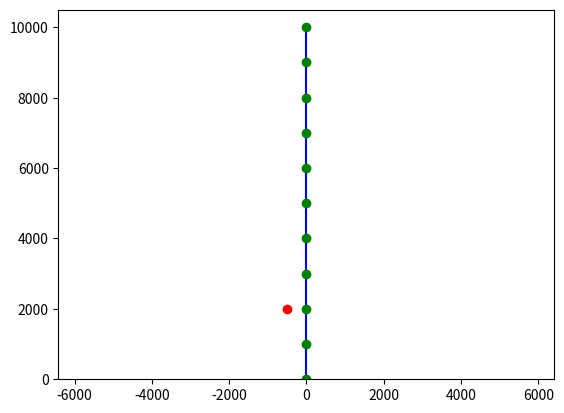
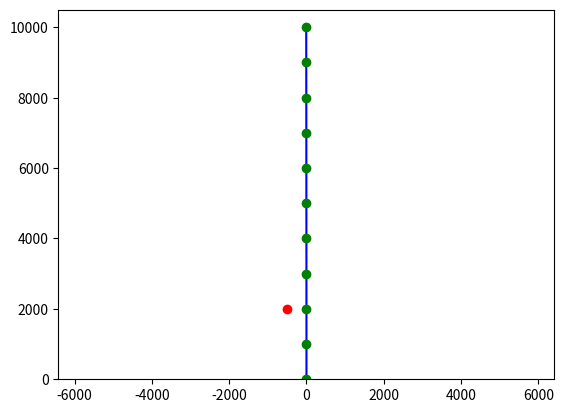
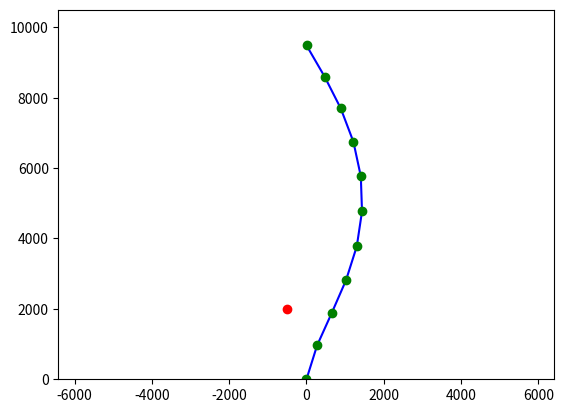
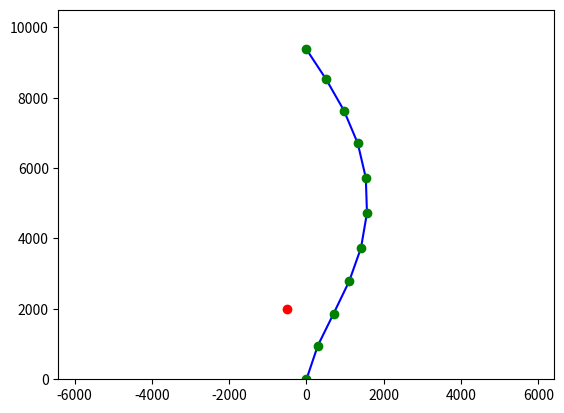
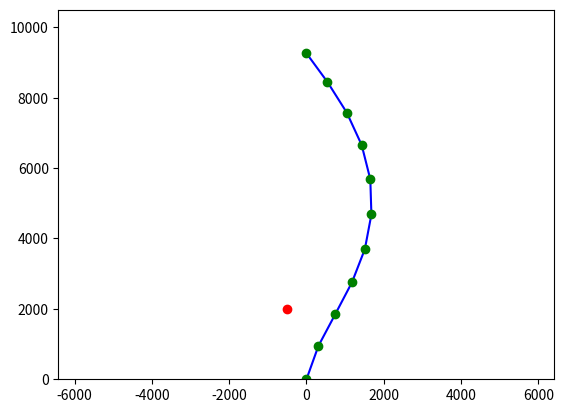
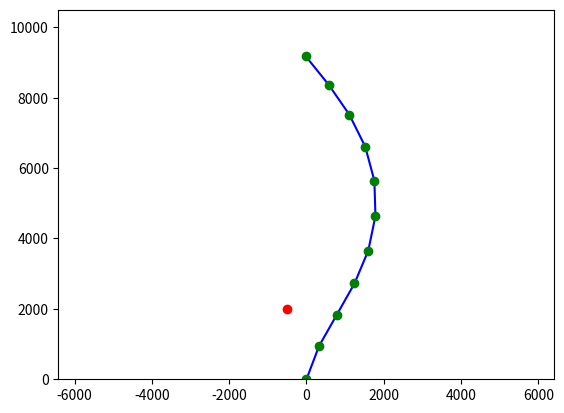
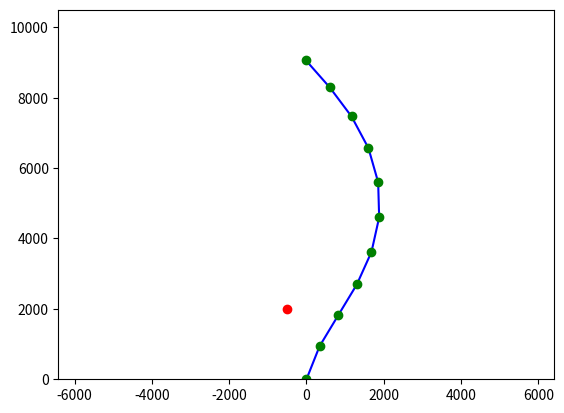
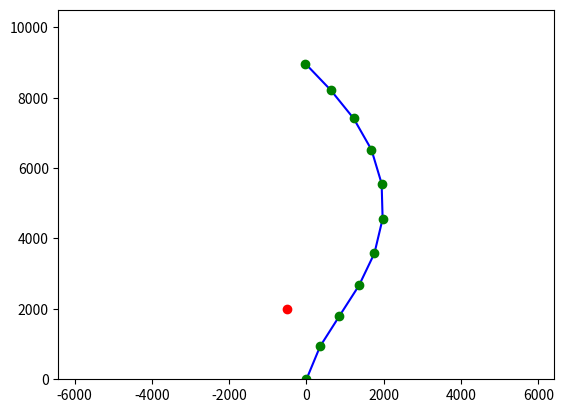
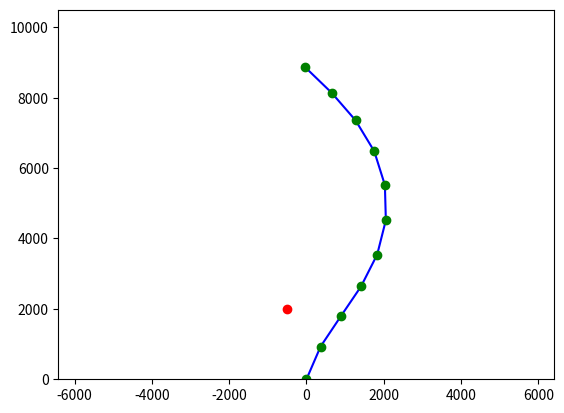
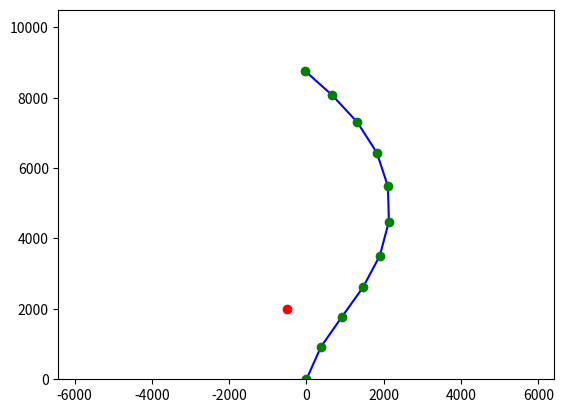
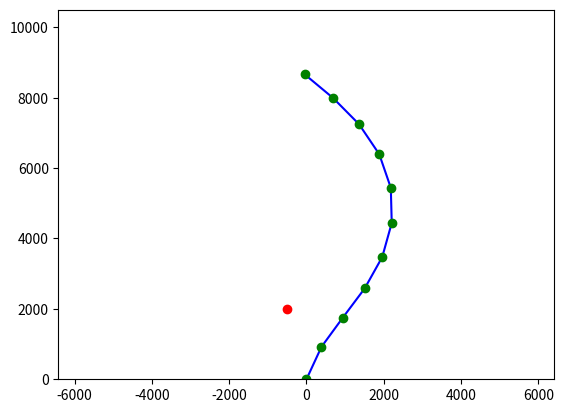
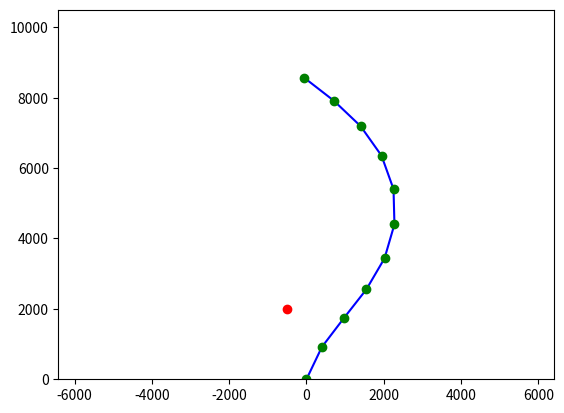
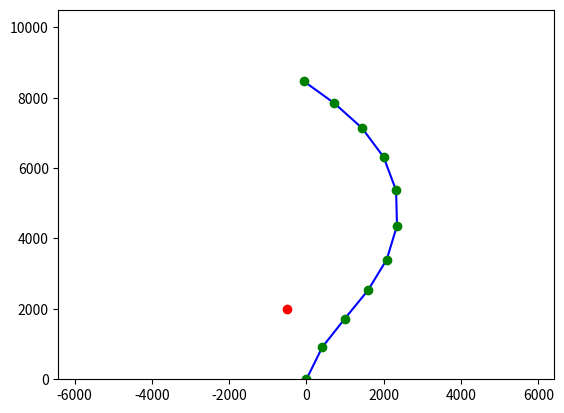
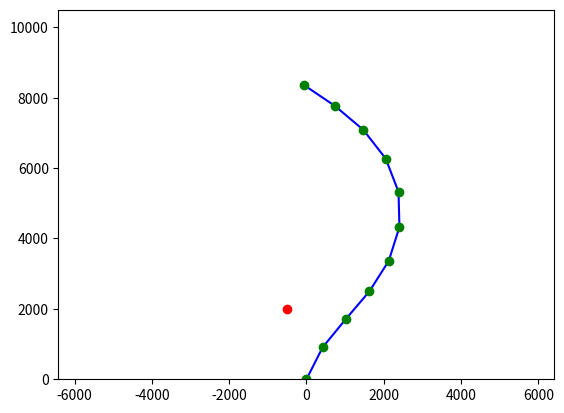
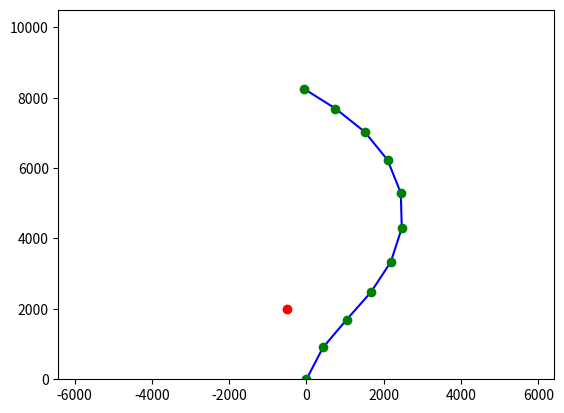
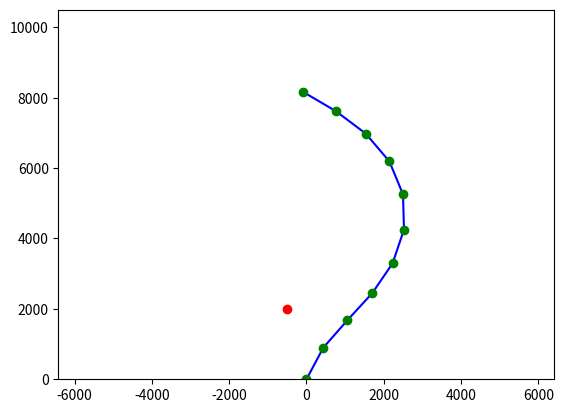

Write Python code to recreate these figures, in order.
"""
@author: Vincent Bonnet
@description : solve inverse kinematics problem with pseudo-inverse and damped least square
"""

import numpy as np
import matplotlib.pyplot as plt

'''
 Global Constants
'''
NUM_SEGMENTS = 10
INITIAL_ANGLE_RANGE = 0.0 #  [-angle, angle] in degrees for initial segment angle
INITIAL_SEGMENT_LENGTH = 1000.0 # length each segment
TARGET_POS = np.asarray([-500.0, 2000.0])

REGULARIZATION_TERM = 0.1
NUM_ITERATIONS = 100
MAX_STEP_SIZE = 100
THRESHOLD = 1.0 # acceptable distance between the last vertex and target position

class Chain:
    def __init__(self):
        self.angles = np.ones(NUM_SEGMENTS) * INITIAL_ANGLE_RANGE
        self.lengths = np.ones(NUM_SEGMENTS) * INITIAL_SEGMENT_LENGTH

    def compute_positions(self):
        num_pos = len(self.angles)+1
        positions = np.empty((num_pos, 2))
        positions[0] = [0, 0]
        angle = 90.

        for i in range(NUM_SEGMENTS):
            angle += chain.angles[i]
            positions[i+1][0] = np.cos(np.deg2rad(angle))
            positions[i+1][1] = np.sin(np.deg2rad(angle))
            positions[i+1] *= chain.lengths[i]
            positions[i+1] += positions[i]

        return positions

'''
Layout of the partial differential matrix of size(m x n)
'm' is the number of DOF for the end effector (only translate XY)
'n' is the number of joints multiplied by the number of joint DOF
    joint0      joint1     joint2
    [angle0]   [angle1]   [angle2]
x :  dx/da0     dx/da1     dx/da2
y :  dy/da0     dy/da1     dy/da2
'''
def analyticJacobian(chain):
    positions = chain.compute_positions()
    J = np.zeros(shape=(2,NUM_SEGMENTS))
    for i in range(NUM_SEGMENTS):
        vec = positions[-1] -  positions[i]
        # x = norm(vec) * cos(angle) and x' = norm(vec) * -sin(angle)
        # y = norm(vec) * sin(angle) and y' = norm(vec) * cos(angle)
        # hence x' = y * -1 and y' = x
        J[0, i] = vec[1] * -1 * np.sin(np.deg2rad(1.0))
        J[1, i] = vec[0] * np.sin(np.deg2rad(1.0))

    return np.matrix(J)

'''
Compute the Inverse of the Jacobians
'''
def dampedLeastSquare(J):
    damping_matrix_constant = np.identity(2) * REGULARIZATION_TERM
    invJ = J * J.transpose()
    invJ += damping_matrix_constant
    invJ = np.linalg.inv(invJ)
    return(J.transpose() * invJ)


def printSingluarValues(matrix):
    '''
    Singular values analysis (for debugging)
    Print the singular values to indicate whether the matrix inversion is stable
    SVD decompose the matrix into U.E.Vt
    where U and V are othogonal and E is the diagonal matrix containing singular values
    hence its inverse is V.1/E.Ut
    Large singular values makes the matrix inverse going to infinity
    '''
    singular_values = np.linalg.svd(matrix, compute_uv = False)
    print("-- singular_values --")
    print(singular_values)


def inverseKinematic(chain):
    '''
    Solve inverse kinematic problem
    '''
    positions = chain.compute_positions()
    vec = np.reshape(TARGET_POS - positions[-1], (2,1))
    vec_norm = np.linalg.norm(vec)
    if (vec_norm > MAX_STEP_SIZE):
        vec /= vec_norm
        vec *= MAX_STEP_SIZE

    J = analyticJacobian(chain)
    pseudoInverse = dampedLeastSquare(J)

    # Debugging
    #printSingluarValues(pseudoInverse)

    delta_angles = np.matmul(pseudoInverse, vec)
    for i in range(NUM_SEGMENTS):
        chain.angles[i] += delta_angles[i]

def hasReachTarget(chain):
    '''
    Return true if an 'acceptable' solution has been reached
    '''
    positions = chain.compute_positions()
    if (np.linalg.norm(TARGET_POS - positions[-1]) <= THRESHOLD):
        return True
    return False

def show(chain):
    pos = chain.compute_positions()
    x, y = zip(*pos)
    fig = plt.figure()
    ax = plt.subplot()
    min_x, max_x = -5000., 5000.
    min_y, max_y = 0., 10500
    #ax.axis('equal') # FIXME - causes problem
    ax.autoscale(enable=False)
    ratio = fig.get_size_inches()[0] / fig.get_size_inches()[1]
    offset = ((max_x - min_x) * ratio - (max_y - min_y)) / 2
    ax.set_xlim(min_x-offset, max_x+offset)
    ax.set_ylim(min_y, max_y)
    # draw chain
    ax.plot(x, y, "b-", markersize=2) # draw blue segments
    ax.plot(x, y, 'go') # draw green points
    ax.plot(TARGET_POS[0], TARGET_POS[1], 'ro') # draw red target
    plt.show()

if __name__ == '__main__':
    chain = Chain()
    show(chain)
    iterations = 1
    while iterations <= NUM_ITERATIONS and not hasReachTarget(chain):
        inverseKinematic(chain)
        print("IK : Iteration", iterations, "/", NUM_ITERATIONS )
        iterations += 1
        show(chain)
